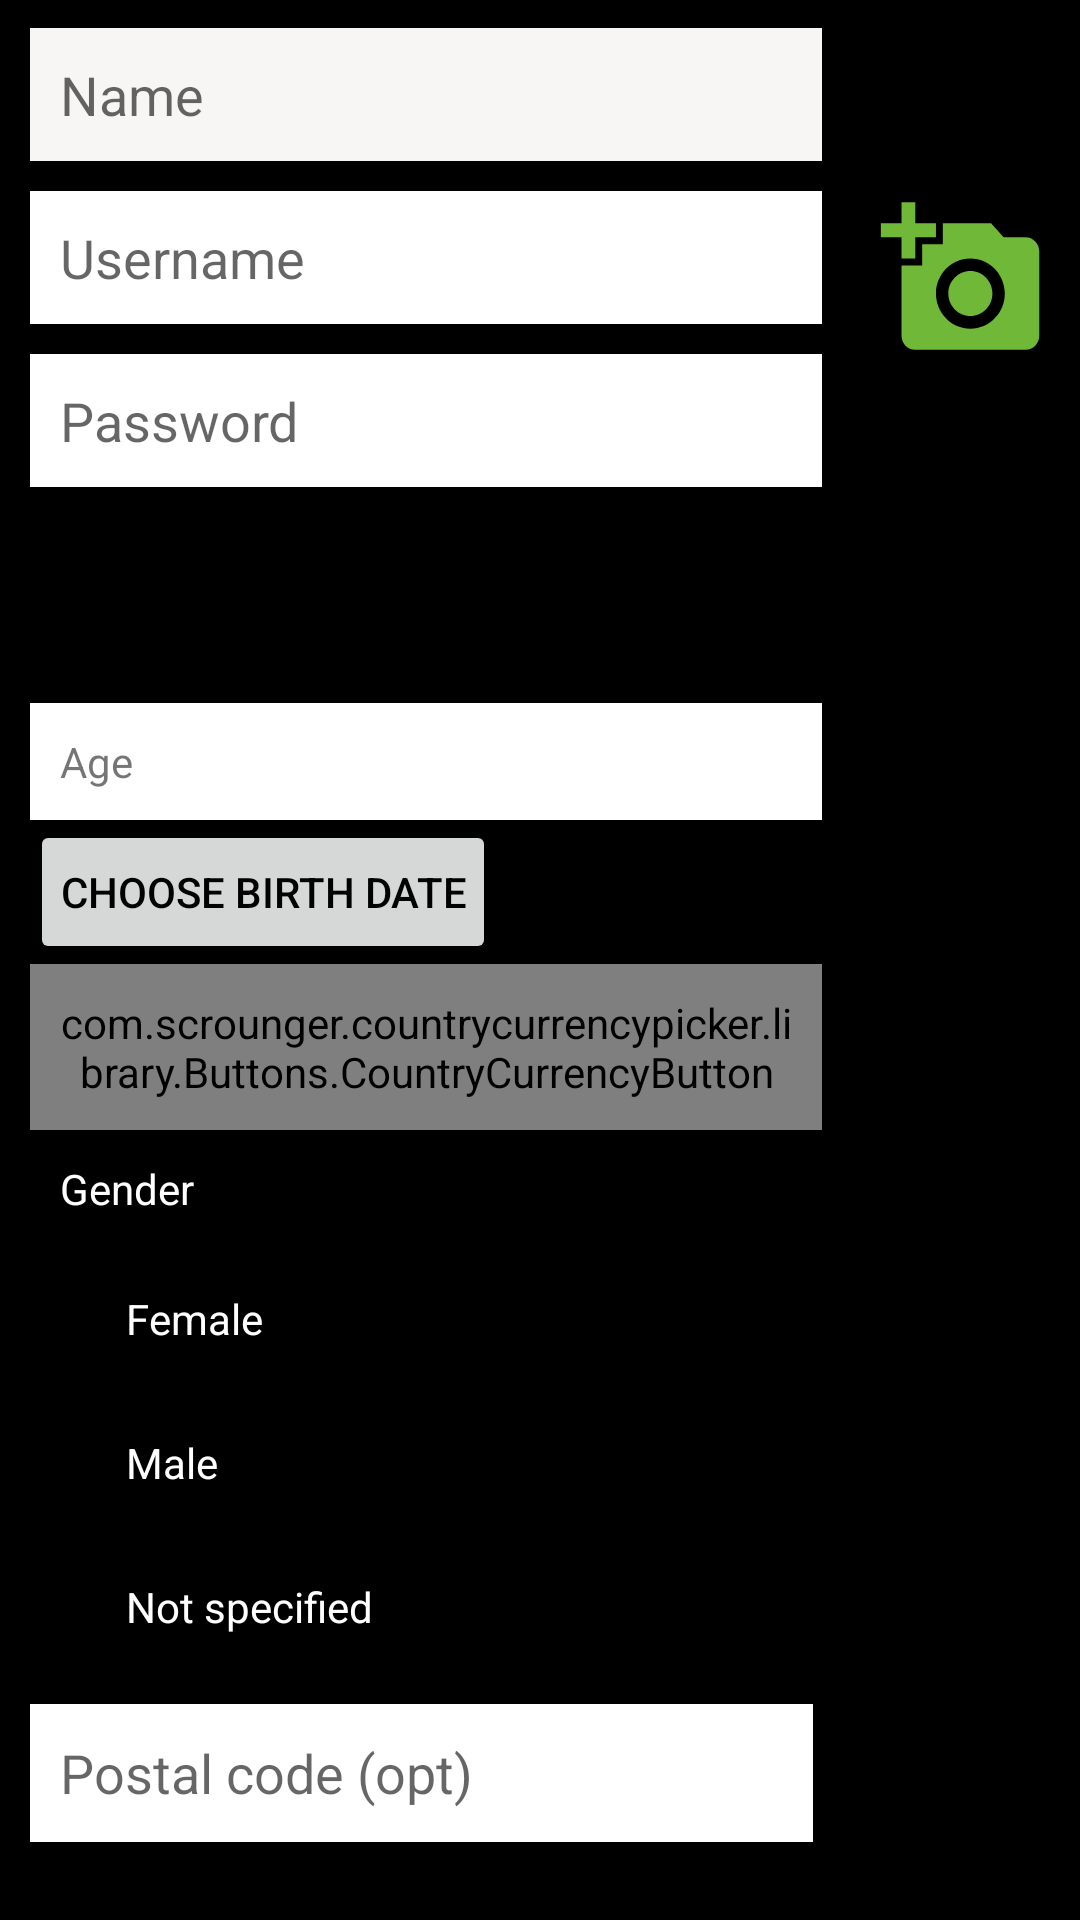

Android layout source for this screen:
<!-- AndroidManifest.xml: application theme Theme.AndroidActivity1 -->
<!-- res/layout/activity_profile.xml -->
<?xml version="1.0" encoding="utf-8"?>

<androidx.constraintlayout.widget.ConstraintLayout xmlns:android="http://schemas.android.com/apk/res/android"
    xmlns:app="http://schemas.android.com/apk/res-auto"
    xmlns:tools="http://schemas.android.com/tools"
    android:layout_width="match_parent"
    android:layout_height="match_parent"
    android:background="@color/black"
    tools:context=".ProfileActivity">

    <ImageView
        android:id="@+id/imageView"
        android:layout_width="95dp"
        android:layout_height="97dp"
        android:background="@drawable/ic_launcher_foreground"
        app:layout_constraintBottom_toBottomOf="parent"
        app:layout_constraintEnd_toEndOf="parent"
        app:layout_constraintHorizontal_bias="0.56"
        app:layout_constraintHorizontal_weight="1"
        app:layout_constraintStart_toEndOf="@+id/linearLayout"
        app:layout_constraintTop_toTopOf="parent"
        app:layout_constraintVertical_bias="0.082" />

    <LinearLayout
        android:id="@+id/linearLayout"
        android:layout_width="284dp"
        android:layout_height="wrap_content"
        android:orientation="vertical"
        android:padding="10dp"
        app:layout_constraintBottom_toTopOf="@+id/postalLayout"
        app:layout_constraintEnd_toEndOf="parent"
        app:layout_constraintHorizontal_bias="0.0"
        app:layout_constraintHorizontal_weight="1"
        app:layout_constraintStart_toStartOf="parent"
        app:layout_constraintTop_toTopOf="parent">

        <EditText
            android:id="@+id/et_profile_name"
            android:layout_width="match_parent"
            android:layout_height="wrap_content"
            android:layout_marginTop="10dp"
            android:background="#FFFFFF"
            android:backgroundTint="#F8F5F5"
            android:hint="@string/name"
            android:padding="10dp" />

        <EditText
            android:id="@+id/et_username_profile"
            android:layout_width="match_parent"
            android:layout_height="wrap_content"
            android:layout_marginTop="10dp"
            android:background="#FFFFFF"
            android:hint="@string/username"
            android:padding="10dp" />

        <EditText
            android:id="@+id/et_password_profile"
            android:layout_width="match_parent"
            android:layout_height="wrap_content"
            android:layout_marginTop="10dp"
            android:background="#FFFFFF"
            android:hint="@string/password"
            android:padding="10dp" />

        <androidx.constraintlayout.widget.ConstraintLayout
            android:layout_width="match_parent"
            android:layout_height="wrap_content"
            android:layout_marginTop="10dp">

            <ImageButton
                android:id="@+id/imageButton"
                android:layout_width="wrap_content"
                android:layout_height="42dp"
                android:layout_marginTop="10dp"
                android:background="@drawable/gradient_button_background2x"
                android:padding="10dp"
                app:layout_constraintBottom_toBottomOf="parent"
                app:layout_constraintEnd_toEndOf="parent"
                app:layout_constraintHorizontal_bias="0.0"
                app:layout_constraintStart_toStartOf="parent"
                app:layout_constraintTop_toTopOf="parent"
                app:layout_constraintVertical_bias="1.0" />

            <TextView
                android:id="@+id/ib_change_photo"
                android:layout_width="145dp"
                android:layout_height="34dp"
                android:gravity="center"

                android:text="@string/change_photo"
                app:layout_constraintBottom_toBottomOf="parent"
                app:layout_constraintEnd_toEndOf="parent"
                app:layout_constraintStart_toStartOf="@+id/imageButton"
                app:layout_constraintTop_toTopOf="@+id/imageButton" />

        </androidx.constraintlayout.widget.ConstraintLayout>

        <TextView
            android:id="@+id/tv_age_profile"
            android:layout_width="match_parent"
            android:layout_height="wrap_content"
            android:layout_marginTop="10dp"
            android:background="#FFFFFF"
            android:padding="10dp"
            android:text="@string/age" />

        <Button
            android:id="@+id/btn_birthday"
            android:layout_width="wrap_content"
            android:layout_height="wrap_content"
            android:padding="10dp"
            android:text="@string/choose_birth_date"
            android:textColor="@color/black" />

        <com.scrounger.countrycurrencypicker.library.Buttons.CountryCurrencyButton
            android:id="@+id/btn_country"
            android:layout_width="match_parent"
            android:layout_height="wrap_content"
            android:padding="10dp"
            app:country_code="US"
            app:show_currency="false" />


        <TextView
            android:layout_width="match_parent"
            android:layout_height="wrap_content"
            android:padding="10dp"
            android:text="@string/gender"
            android:textColor="@color/white" />


        <RadioGroup
            android:layout_width="wrap_content"
            android:layout_height="wrap_content">

            <RadioButton
                android:id="@+id/radioButton"
                android:layout_width="match_parent"
                android:layout_height="wrap_content"
                android:text="@string/female"
                android:textColor="#FFFFFF" />

            <RadioButton
                android:id="@+id/radioButton2"
                android:layout_width="match_parent"
                android:layout_height="wrap_content"
                android:text="@string/male"
                android:textColor="#FFFFFF" />

            <RadioButton
                android:id="@+id/radioButton3"
                android:layout_width="match_parent"
                android:layout_height="wrap_content"
                android:text="@string/not_specified"
                android:textColor="#FFFFFF" />
        </RadioGroup>


    </LinearLayout>

    <androidx.constraintlayout.widget.ConstraintLayout
        android:id="@+id/postalLayout"
        android:layout_width="match_parent"
        android:layout_height="wrap_content"
        android:layout_marginBottom="16dp"
        android:orientation="horizontal"
        android:padding="10dp"
        app:layout_constraintBottom_toBottomOf="parent"
        app:layout_constraintEnd_toEndOf="parent"
        app:layout_constraintHorizontal_bias="0.0"
        app:layout_constraintStart_toStartOf="parent">

        <EditText
            android:id="@+id/et_postal"
            android:layout_width="261dp"
            android:layout_height="46dp"
            android:background="#FFFFFF"
            android:hint="@string/postal_code_opt"
            android:padding="10dp"
            app:layout_constraintBottom_toBottomOf="parent"
            app:layout_constraintStart_toStartOf="parent"
            app:layout_constraintTop_toTopOf="parent" />

        <ImageButton
            android:id="@+id/btn_save"
            android:layout_width="91dp"
            android:layout_height="41dp"
            android:background="@drawable/gradient_button_background2x"
            android:padding="10dp"
            android:textColor="#050505"
            app:layout_constraintBottom_toBottomOf="parent"
            app:layout_constraintEnd_toEndOf="parent"
            app:layout_constraintStart_toEndOf="@+id/et_postal"
            app:layout_constraintTop_toTopOf="parent" />

        <TextView
            android:id="@+id/tv_save"
            android:layout_width="55dp"
            android:layout_height="22dp"
            android:text="Save"
            android:gravity="center"
            android:textColor="@color/black"
            app:layout_constraintBottom_toBottomOf="@+id/btn_save"
            app:layout_constraintEnd_toEndOf="@+id/btn_save"
            app:layout_constraintStart_toStartOf="@+id/btn_save"
            app:layout_constraintTop_toTopOf="@+id/btn_save" />

    </androidx.constraintlayout.widget.ConstraintLayout>


</androidx.constraintlayout.widget.ConstraintLayout>
<!-- resources referenced by this layout -->
<resources>
  <!-- drawable ic_launcher_foreground (drawable-v24) -->
  <vector xmlns:android="http://schemas.android.com/apk/res/android"
      android:width="108dp"
      android:height="108dp"
      android:viewportWidth="108"
      android:viewportHeight="108"
      android:tint="#70B837">
    <group android:scaleX="2.61"
        android:scaleY="2.61"
        android:translateX="22.68"
        android:translateY="22.68">
      <path
          android:fillColor="#ffffff"
          android:pathData="M3,4V1h2v3h3v2H5v3H3V6H0V4H3zM6,10V7h3V4h7l1.83,2H21c1.1,0 2,0.9 2,2v12c0,1.1 -0.9,2 -2,2H5c-1.1,0 -2,-0.9 -2,-2V10H6zM13,19c2.76,0 5,-2.24 5,-5s-2.24,-5 -5,-5s-5,2.24 -5,5S10.24,19 13,19zM9.8,14c0,1.77 1.43,3.2 3.2,3.2s3.2,-1.43 3.2,-3.2s-1.43,-3.2 -3.2,-3.2S9.8,12.23 9.8,14z"/>
    </group>
  </vector>
  <string name="age">Age</string>
  <string name="change_photo">Change Photo</string>
  <string name="choose_birth_date">CHOOSE BIRTH DATE</string>
  <string name="female">Female</string>
  <string name="gender">Gender</string>
  <string name="male">Male</string>
  <string name="name">Name</string>
  <string name="not_specified">Not specified</string>
  <string name="password">Password</string>
  <string name="postal_code_opt">Postal code (opt)</string>
  <string name="username">Username</string>
  <style name="Theme.AndroidActivity1" parent="Theme.MaterialComponents.DayNight.DarkActionBar">
          
          <item name="colorPrimary">@color/purple_500</item>
          <item name="colorPrimaryVariant">@color/purple_700</item>
          <item name="colorOnPrimary">@color/white</item>
          
          <item name="colorSecondary">@color/teal_200</item>
          <item name="colorSecondaryVariant">@color/teal_700</item>
          <item name="colorOnSecondary">@color/black</item>
          
          <item name="android:statusBarColor" tools:targetApi="l">?attr/colorPrimaryVariant</item>
          
      </style>
  <!-- not gathered from this repository: default colours our renderer supplied (Android Studio template values) -->
  <color name="purple_500">#FF6200EE</color>
  <color name="purple_700">#FF3700B3</color>
  <color name="teal_200">#FF03DAC5</color>
  <color name="teal_700">#FF018786</color>
  <color name="black">#FF000000</color>
  <color name="white">#FFFFFFFF</color>
</resources>
